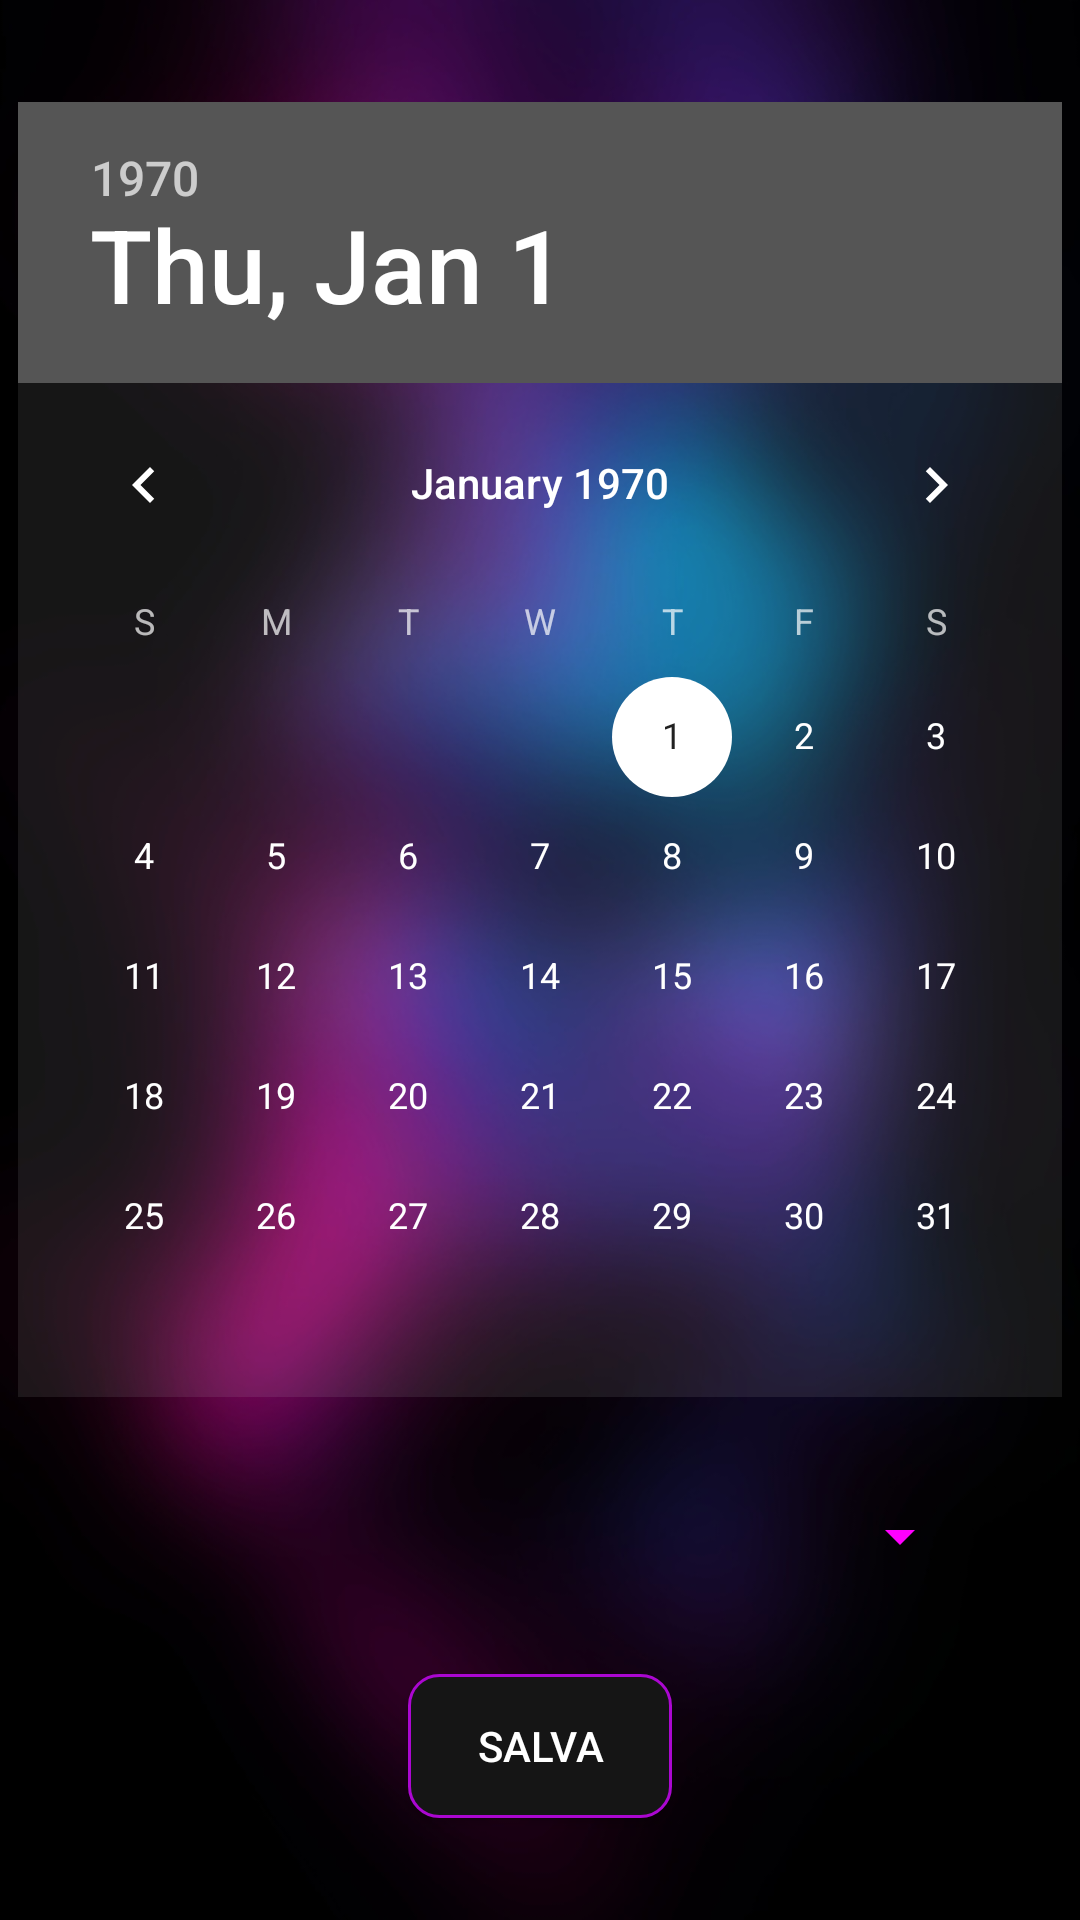

Reconstruct the res/layout file that produces this screen, plus the resources it refers to.
<!-- AndroidManifest.xml: application theme Theme.NightSpot -->
<!-- res/layout/fragment_mark_as_visited.xml -->
<?xml version="1.0" encoding="utf-8"?>
<androidx.constraintlayout.widget.ConstraintLayout xmlns:android="http://schemas.android.com/apk/res/android"
    xmlns:tools="http://schemas.android.com/tools"
    android:layout_width="match_parent"
    android:layout_height="match_parent"
    xmlns:app="http://schemas.android.com/apk/res-auto"
    tools:context=".fragments.MarkAsVisitedFragment"
    android:background="@drawable/background_blurred">

    <DatePicker
        android:id="@+id/calendarVisit"
        android:layout_width="wrap_content"
        android:layout_height="wrap_content"
        app:layout_constraintTop_toTopOf="parent"
        app:layout_constraintStart_toStartOf="parent"
        app:layout_constraintEnd_toEndOf="parent"
        app:layout_constraintBottom_toTopOf="@id/spinner1"
        android:theme="@style/CalenderViewCustom"
        android:dateTextAppearance="@style/CalenderViewDateCustomText"
        android:weekDayTextAppearance="@style/CalenderViewWeekCustomText"
        android:background="@color/lightGrey"/>

    <Spinner
        android:id="@+id/spinner1"
        android:layout_width="0dp"
        app:layout_constraintWidth_percent="0.8"
        android:layout_height="wrap_content"
        app:layout_constraintStart_toStartOf="parent"
        app:layout_constraintEnd_toEndOf="parent"
        app:layout_constraintTop_toBottomOf="@id/calendarVisit"
        app:layout_constraintBottom_toTopOf="@id/save"
        android:popupBackground="@color/semiTransparentColor"
        android:backgroundTint="@drawable/round_black_button"
        android:spinnerMode="dropdown"/>

    <Button
        android:id="@+id/save"
        android:layout_width="wrap_content"
        android:layout_height="wrap_content"
        android:text="salva"
        android:background="@drawable/round_black_button"
        app:backgroundTint="@null"
        android:textColor="@color/white"
        app:layout_constraintBottom_toBottomOf="parent"
        app:layout_constraintTop_toBottomOf="@id/spinner1"
        app:layout_constraintStart_toStartOf="parent"
        app:layout_constraintEnd_toEndOf="parent"/>

</androidx.constraintlayout.widget.ConstraintLayout>
<!-- resources referenced by this layout -->
<resources>
  <color name="lightGrey">#1BCFCBCB</color>
  <color name="semiTransparentColor">#97534848</color>
  <color name="white">#FFFFFFFF</color>
  <!-- drawable background_blurred: jpg bitmap (drawable, 84919 bytes) -->
  <!-- drawable round_black_button (drawable) -->
  <?xml version="1.0" encoding="utf-8"?>
  <selector xmlns:android="http://schemas.android.com/apk/res/android" >
      <item android:state_pressed="true" >
          <shape android:shape="rectangle"  >
              <corners android:radius="10dp" />
              <stroke android:width="1dip" android:color="#AB07D1" />
              <solid android:color="@color/grey"/>
          </shape>
      </item>
      <item android:state_focused="true">
          <shape android:shape="rectangle"  >
              <corners android:radius="10dp" />
              <stroke android:width="1dip" android:color="#AB07D1" />
              <solid android:color="@color/grey"/>
          </shape>
      </item>
      <item >
          <shape android:shape="rectangle"  >
              <corners android:radius="10dp" />
              <stroke android:width="1dip" android:color="#AB07D1" />
              <solid android:color="@color/grey"/>
          </shape>
      </item>
  </selector>
  <style name="CalenderViewCustom" parent="Theme.AppCompat">
          <item name="colorAccent">@color/white</item>
          <item name="colorPrimary">@color/white</item>
      </style>
  <style name="CalenderViewDateCustomText" parent="android:TextAppearance.DeviceDefault.Small">
          <item name="android:textColor">@color/white</item>
          <item name="android:weekNumberColor">@color/white</item>
      </style>
  <style name="CalenderViewWeekCustomText" parent="android:TextAppearance.DeviceDefault.Small">
          <item name="android:textColor">@color/white</item>
      </style>
  
      //cardview
  <style name="Theme.NightSpot" parent="Base.Theme.NightSpot" />
  <color name="grey">#151515</color>
  <style name="Base.Theme.NightSpot" parent="Theme.Material3.DayNight.NoActionBar">
          <item name="colorPrimary">#292429</item>
  
      </style>
  
      //Calendar
</resources>
